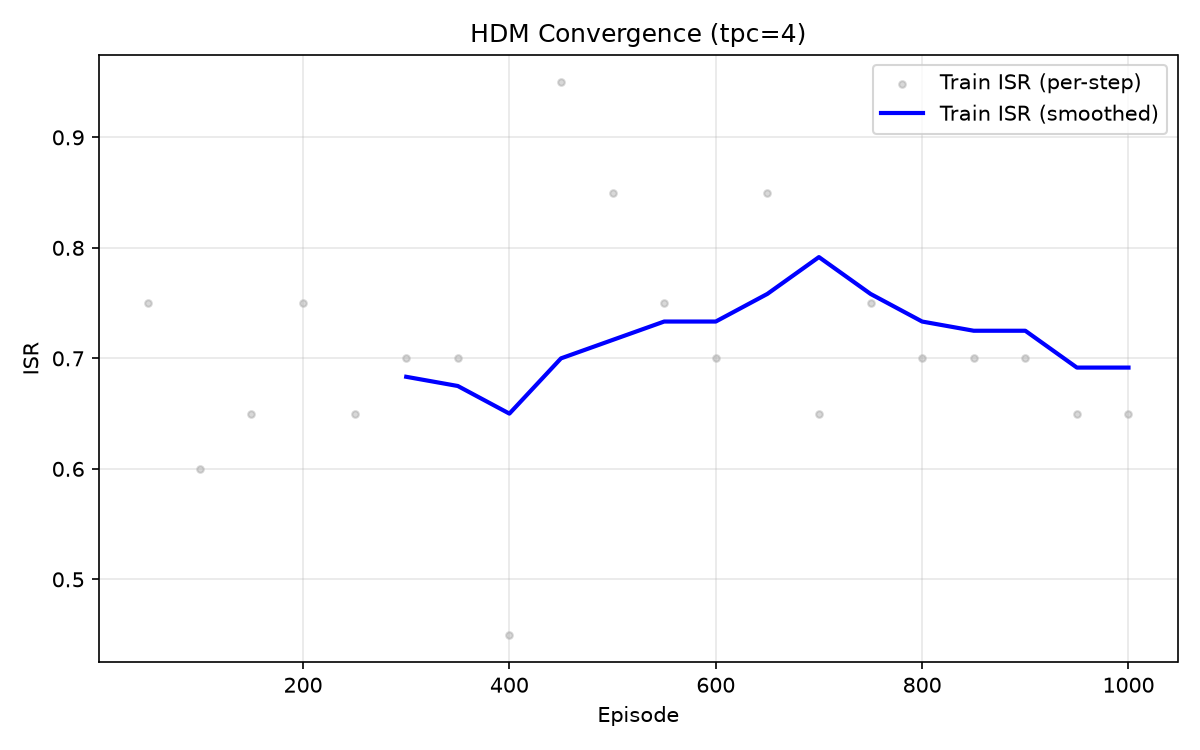

Data behind this chart, as committed beside it:
episode, train_cscqi, train_isr, critic_loss, actor_loss
50, 0.8115, 0.750, 0.7414, -0.1629
100, -0.0140, 0.600, 0.0223, -0.1988
150, -0.1357, 0.650, 0.1586, -0.2066
200, 0.5802, 0.750, 0.2313, -0.2037
250, -0.5281, 0.650, 0.0000, -0.1760
300, -0.0379, 0.700, 0.2978, -0.1283
350, 0.4501, 0.700, 0.1474, -0.2616
400, -1.705, 0.450, 0.1633, -1.013
450, 0.9962, 0.950, 0.1465, -2.157
500, 1.344, 0.850, 0.0456, -3.611
550, 0.7598, 0.750, 0.0314, -4.745
600, 0.6047, 0.700, 0.0372, -5.763
650, 1.266, 0.850, 0.0196, -6.574
700, 0.4382, 0.650, 0.0463, -7.475
750, 0.2681, 0.750, 0.0272, -7.518
800, 0.4247, 0.700, 0.0315, -7.492
850, 0.6492, 0.700, 0.0327, -7.15
900, 0.0878, 0.700, 0.0453, -7.263
950, 0.2191, 0.650, 0.0687, -7.095
1000, -0.9321, 0.650, 0.1329, -6.837
